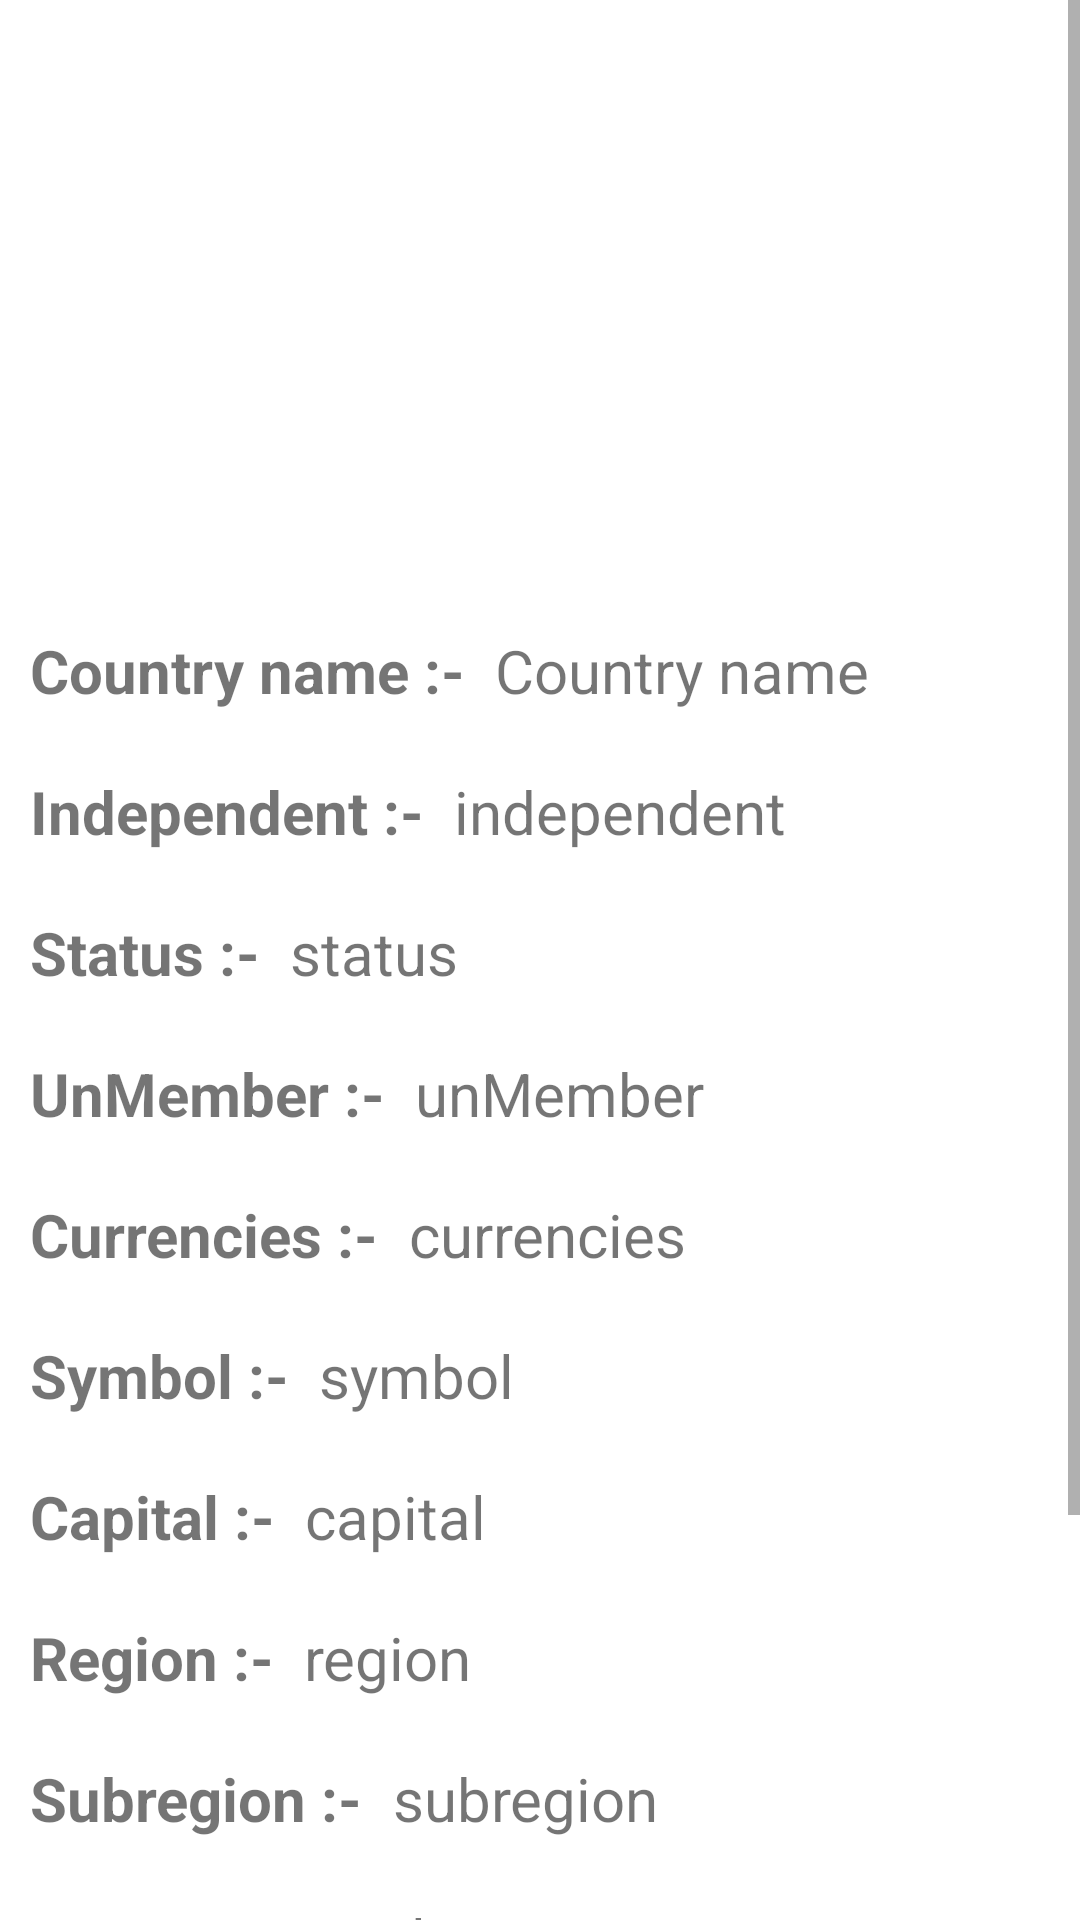

Layout XML and referenced resources for this Android screen:
<!-- AndroidManifest.xml: application theme Theme.Retrofeetpractical -->
<!-- res/layout/activity_country.xml -->
<?xml version="1.0" encoding="utf-8"?>
<ScrollView xmlns:android="http://schemas.android.com/apk/res/android"
    xmlns:app="http://schemas.android.com/apk/res-auto"
    xmlns:tools="http://schemas.android.com/tools"
    android:layout_width="match_parent"
    android:layout_height="match_parent"
    tools:context=".countryActivity">
<LinearLayout
    android:layout_width="match_parent"
    android:layout_height="wrap_content"
    android:orientation="vertical">
    <ImageView
        android:id="@+id/flags"
        android:layout_width="match_parent"
        android:layout_height="200dp"/>
<LinearLayout
    android:layout_width="wrap_content"
    android:layout_height="wrap_content">
    <TextView
        android:layout_width="wrap_content"
        android:layout_height="wrap_content"
       android:layout_margin="10dp"
        android:text="Country name :-"
        android:textSize="20dp"
        android:textStyle="bold"/>

    <TextView
        android:id="@+id/country_name"
        android:layout_width="wrap_content"
        android:layout_height="wrap_content"
        android:layout_marginTop="10dp"
        android:text="Country name"
        android:textSize="20dp"/>

</LinearLayout>

    <LinearLayout
        android:layout_width="wrap_content"
        android:layout_height="wrap_content">
    <TextView
        android:layout_width="wrap_content"
        android:layout_height="wrap_content"
        android:layout_margin="10dp"
        android:text="Independent :-"
        android:textSize="20dp"
        android:textStyle="bold"/>

    <TextView
        android:id="@+id/independent"
        android:layout_width="wrap_content"
        android:layout_height="wrap_content"
        android:layout_marginTop="10dp"
        android:text="independent"
        android:textSize="20dp"/>
    </LinearLayout>

    <LinearLayout
        android:layout_width="wrap_content"
        android:layout_height="wrap_content">
        <TextView
            android:layout_width="wrap_content"
            android:layout_height="wrap_content"
            android:layout_margin="10dp"
            android:text="Status :-"
            android:textSize="20dp"
            android:textStyle="bold"/>

        <TextView
            android:id="@+id/status"
            android:layout_width="wrap_content"
            android:layout_height="wrap_content"
            android:layout_marginTop="10dp"
            android:text="status"
            android:textSize="20dp"/>
    </LinearLayout>
    <LinearLayout
        android:layout_width="wrap_content"
        android:layout_height="wrap_content">
        <TextView
            android:layout_width="wrap_content"
            android:layout_height="wrap_content"
            android:layout_margin="10dp"
            android:text="UnMember :-"
            android:textSize="20dp"
            android:textStyle="bold"/>

        <TextView
            android:id="@+id/unMember"
            android:layout_width="wrap_content"
            android:layout_height="wrap_content"
           android:layout_marginTop="10dp"
            android:text="unMember"
            android:textSize="20dp"/>
    </LinearLayout>

    <LinearLayout
        android:layout_width="wrap_content"
        android:layout_height="wrap_content">
        <TextView
            android:layout_width="wrap_content"
            android:layout_height="wrap_content"
            android:layout_margin="10dp"
            android:text="Currencies :-"
            android:textSize="20dp"
            android:textStyle="bold"/>

        <TextView
            android:id="@+id/currencies"
            android:layout_width="wrap_content"
            android:layout_height="wrap_content"
            android:layout_marginTop="10dp"
            android:text="currencies"
            android:textSize="20dp"/>
    </LinearLayout>
    <LinearLayout
        android:layout_width="wrap_content"
        android:layout_height="wrap_content">
        <TextView
            android:layout_width="wrap_content"
            android:layout_height="wrap_content"
            android:layout_margin="10dp"
            android:text="Symbol :-"
            android:textSize="20dp"
            android:textStyle="bold"/>

        <TextView
            android:id="@+id/symbol"
            android:layout_width="wrap_content"
            android:layout_height="wrap_content"
            android:layout_marginTop="10dp"
            android:text="symbol"
            android:textSize="20dp"/>
    </LinearLayout>

    <LinearLayout
        android:layout_width="wrap_content"
        android:layout_height="wrap_content">
        <TextView
            android:layout_width="wrap_content"
            android:layout_height="wrap_content"
            android:layout_margin="10dp"
            android:text="Capital :-"
            android:textSize="20dp"
            android:textStyle="bold"/>

        <TextView
            android:id="@+id/capital"
            android:layout_width="wrap_content"
            android:layout_height="wrap_content"
            android:layout_marginTop="10dp"
            android:text="capital"
            android:textSize="20dp"/>
    </LinearLayout>

    <LinearLayout
        android:layout_width="wrap_content"
        android:layout_height="wrap_content">
        <TextView
            android:layout_width="wrap_content"
            android:layout_height="wrap_content"
            android:layout_margin="10dp"
            android:text="Region :-"
            android:textSize="20dp"
            android:textStyle="bold"/>

        <TextView
            android:id="@+id/region"
            android:layout_width="wrap_content"
            android:layout_height="wrap_content"
            android:layout_marginTop="10dp"
            android:text="region"
            android:textSize="20dp"/>
    </LinearLayout>

    <LinearLayout
        android:layout_width="wrap_content"
        android:layout_height="wrap_content">
        <TextView
            android:layout_width="wrap_content"
            android:layout_height="wrap_content"
            android:layout_margin="10dp"
            android:text="Subregion :-"
            android:textSize="20dp"
            android:textStyle="bold"/>

        <TextView
            android:id="@+id/subregion"
            android:layout_width="wrap_content"
            android:layout_height="wrap_content"
            android:layout_marginTop="10dp"
            android:text="subregion"
            android:textSize="20dp"/>
    </LinearLayout>

    <LinearLayout
        android:layout_width="wrap_content"
        android:layout_height="wrap_content">
        <TextView
            android:layout_width="wrap_content"
            android:layout_height="wrap_content"
            android:layout_margin="10dp"
            android:text="Languages :-"
            android:textSize="20dp"
            android:textStyle="bold"/>

        <TextView
            android:id="@+id/languages"
            android:layout_width="wrap_content"
            android:layout_height="wrap_content"
            android:layout_marginTop="10dp"
            android:text="languages"
            android:textSize="20dp"/>
    </LinearLayout>

    <LinearLayout
        android:layout_width="wrap_content"
        android:layout_height="wrap_content">
        <TextView
            android:layout_width="wrap_content"
            android:layout_height="wrap_content"
            android:layout_margin="10dp"
            android:text="Maps :-"
            android:textSize="20dp"
            android:textStyle="bold"/>

        <TextView
            android:id="@+id/maps"
            android:layout_width="wrap_content"
            android:layout_height="wrap_content"
            android:layout_marginTop="10dp"
            android:text="maps"
            android:textSize="20dp"/>
    </LinearLayout>

    <LinearLayout
        android:layout_width="wrap_content"
        android:layout_height="wrap_content">
        <TextView
            android:layout_width="wrap_content"
            android:layout_height="wrap_content"
            android:layout_margin="10dp"
            android:text="Population :-"
            android:textSize="20dp"
            android:textStyle="bold"/>

        <TextView
            android:id="@+id/population"
            android:layout_width="wrap_content"
            android:layout_height="wrap_content"
            android:layout_marginTop="10dp"
            android:text="population"
            android:textSize="20dp"/>
    </LinearLayout>
    <LinearLayout
        android:layout_width="wrap_content"
        android:layout_height="wrap_content">
        <TextView
            android:layout_width="wrap_content"
            android:layout_height="wrap_content"
            android:layout_margin="10dp"
            android:text="Timezones :-"
            android:textSize="20dp"
            android:textStyle="bold"/>

        <TextView
            android:id="@+id/timezones"
            android:layout_width="wrap_content"
            android:layout_height="wrap_content"
            android:layout_marginTop="10dp"
            android:text="timezones"
            android:textSize="20dp"/>
    </LinearLayout>
</LinearLayout>

</ScrollView>
<!-- resources referenced by this layout -->
<resources>
  <style name="Theme.Retrofeetpractical" parent="Theme.MaterialComponents.DayNight.DarkActionBar">
          
          <item name="colorPrimary">@color/purple_500</item>
          <item name="colorPrimaryVariant">@color/purple_700</item>
          <item name="colorOnPrimary">@color/white</item>
          
          <item name="colorSecondary">@color/teal_200</item>
          <item name="colorSecondaryVariant">@color/teal_700</item>
          <item name="colorOnSecondary">@color/black</item>
          
          <item name="android:statusBarColor" tools:targetApi="l">?attr/colorPrimaryVariant</item>
          
      </style>
  <!-- not gathered from this repository: default colours our renderer supplied (Android Studio template values) -->
  <color name="purple_500">#FF6200EE</color>
  <color name="purple_700">#FF3700B3</color>
  <color name="teal_200">#FF03DAC5</color>
  <color name="teal_700">#FF018786</color>
  <color name="black">#FF000000</color>
  <color name="white">#FFFFFFFF</color>
</resources>
